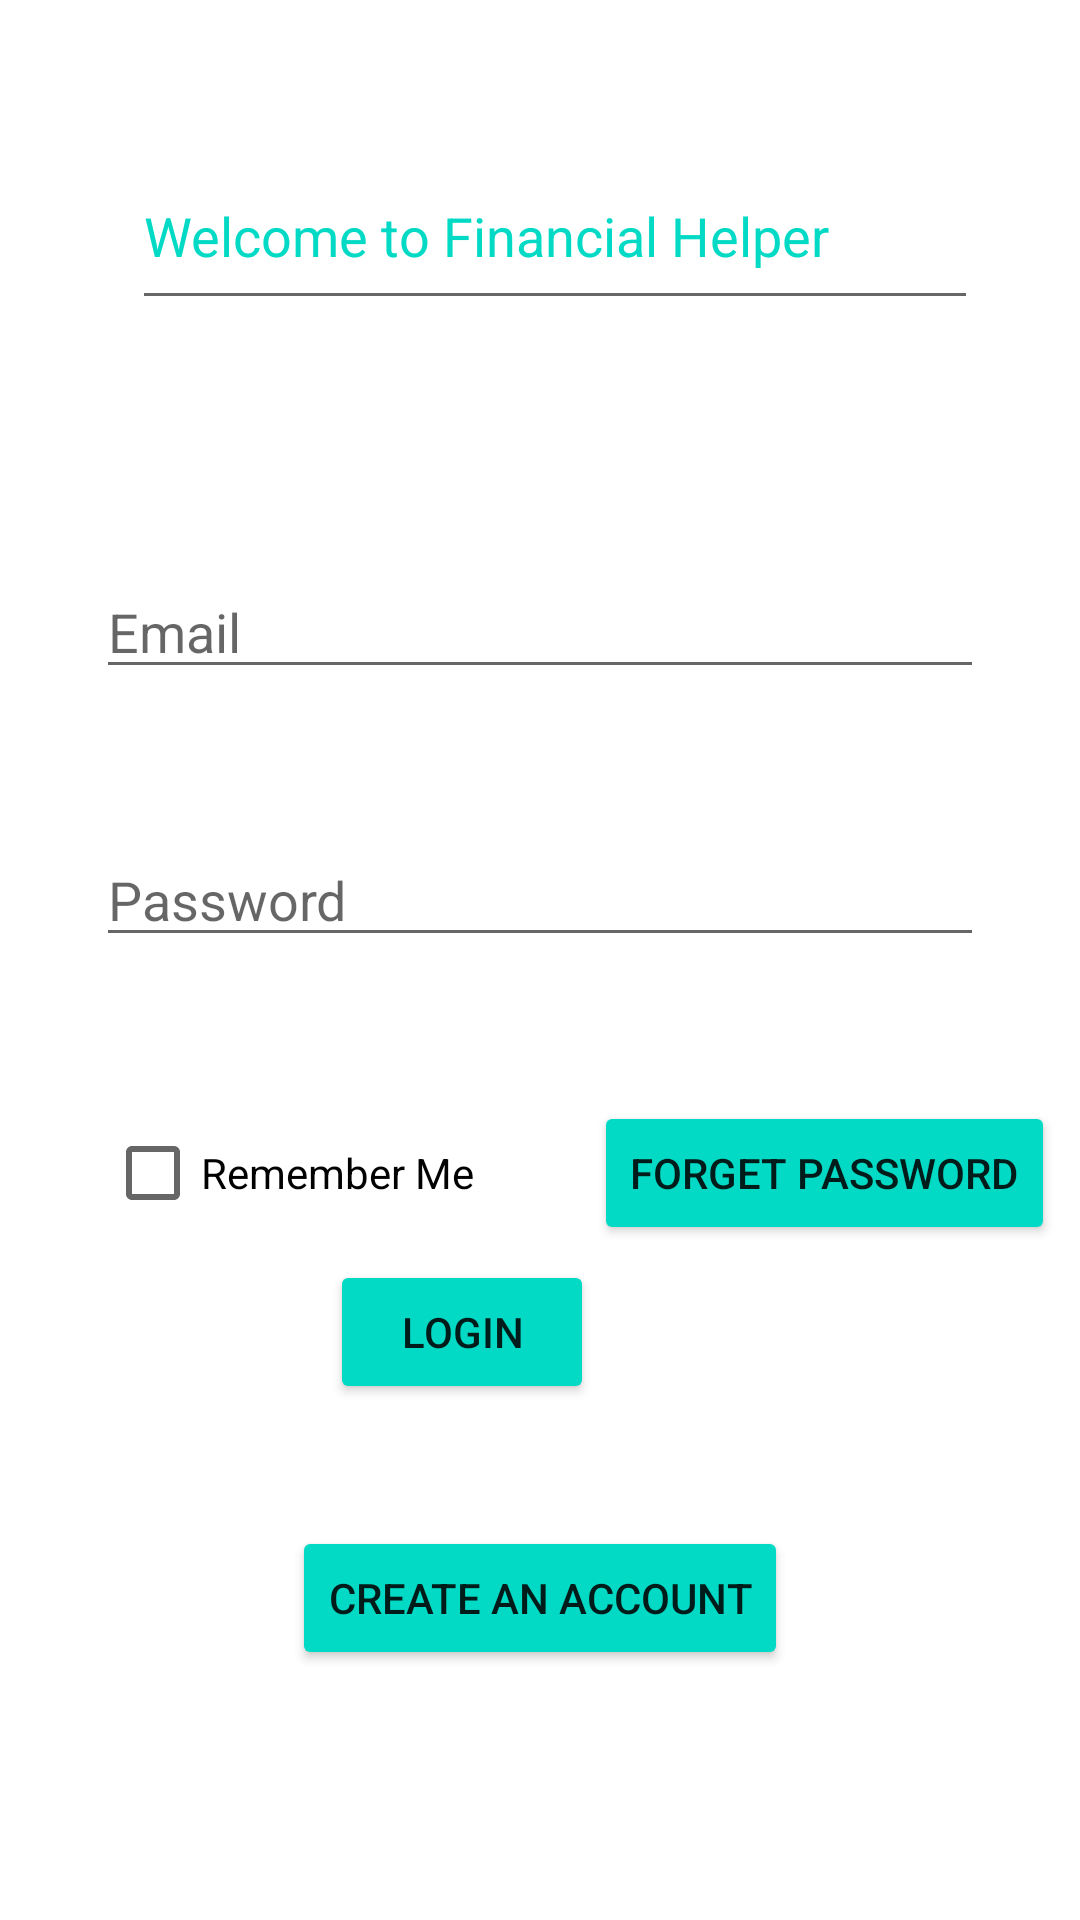

Layout XML and referenced resources for this Android screen:
<!-- AndroidManifest.xml: application theme Theme.SeniorEngProject -->
<!-- res/layout/activity_login_screen.xml -->
<?xml version="1.0" encoding="utf-8"?>
<androidx.constraintlayout.widget.ConstraintLayout xmlns:android="http://schemas.android.com/apk/res/android"
    xmlns:app="http://schemas.android.com/apk/res-auto"
    xmlns:tools="http://schemas.android.com/tools"
    android:layout_width="match_parent"
    android:layout_height="match_parent"
    tools:context=".LoginScreen">

        <EditText
            android:id="@+id/editTextTextEmailAddress"
            android:layout_width="0dp"
            android:layout_height="wrap_content"
            android:layout_marginStart="32dp"
            android:layout_marginTop="400dp"
            android:layout_marginEnd="32dp"
            android:layout_marginBottom="32dp"
            android:drawableStart="@drawable/ic_baseline_email_24"
            android:ems="10"
            android:hint="Email"
            android:inputType="textEmailAddress"
            app:layout_constraintBottom_toTopOf="@+id/editTextTextPassword"
            app:layout_constraintEnd_toEndOf="parent"
            app:layout_constraintStart_toStartOf="parent"
            app:layout_constraintTop_toTopOf="parent"
            app:layout_constraintVertical_bias="0.0" />

        <EditText
            android:id="@+id/editTextTextPassword"
            android:layout_width="0dp"
            android:layout_height="wrap_content"
            android:layout_marginStart="32dp"
            android:layout_marginTop="16dp"
            android:layout_marginEnd="32dp"
            android:layout_marginBottom="32dp"
            android:drawableStart="@drawable/ic_baseline_lock_24"
            android:ems="10"
            android:hint="Password"
            android:inputType="textPassword"
            app:layout_constraintBottom_toTopOf="@+id/checkBox"
            app:layout_constraintEnd_toEndOf="parent"
            app:layout_constraintHorizontal_bias="0.0"
            app:layout_constraintStart_toStartOf="parent"
            app:layout_constraintTop_toBottomOf="@+id/editTextTextEmailAddress" />

        <CheckBox
            android:id="@+id/checkBox"
            android:layout_width="wrap_content"
            android:layout_height="wrap_content"
            android:layout_marginStart="35dp"
            android:layout_marginTop="16dp"
            android:layout_marginEnd="282dp"
            android:layout_marginBottom="437dp"
            android:text="Remember Me"
            app:layout_constraintBottom_toBottomOf="parent"
            app:layout_constraintEnd_toEndOf="parent"
            app:layout_constraintHorizontal_bias="0.0"
            app:layout_constraintStart_toStartOf="parent"
            app:layout_constraintTop_toBottomOf="@+id/editTextTextPassword"
            app:layout_constraintVertical_bias="0.0" />

        <Button
            android:id="@+id/button"
            android:layout_width="wrap_content"
            android:layout_height="wrap_content"
            android:layout_marginStart="198dp"
            android:layout_marginTop="48dp"
            android:layout_marginEnd="32dp"
            android:backgroundTint="#03DAC5"
            android:text="Forget Password"
            app:layout_constraintEnd_toEndOf="parent"
            app:layout_constraintHorizontal_bias="0.0"
            app:layout_constraintStart_toStartOf="parent"
            app:layout_constraintTop_toBottomOf="@+id/editTextTextPassword" />

        <Button
            android:id="@+id/login_button"
            android:layout_width="wrap_content"
            android:layout_height="wrap_content"
            android:layout_marginStart="162dp"
            android:layout_marginEnd="162dp"
            android:layout_marginBottom="172dp"
            android:backgroundTint="#03DAC5"
            android:text="Login"
            app:layout_constraintBottom_toBottomOf="parent"
            app:layout_constraintEnd_toEndOf="parent"
            app:layout_constraintHorizontal_bias="1.0"
            app:layout_constraintStart_toStartOf="parent" />

        <Button
            android:id="@+id/button3"
            android:layout_width="wrap_content"
            android:layout_height="wrap_content"
            android:layout_marginStart="8dp"
            android:layout_marginTop="57dp"
            android:layout_marginEnd="8dp"
            android:layout_marginBottom="100dp"
            android:backgroundTint="#03DAC5"
            android:text="Create an Account"
            app:layout_constraintBottom_toBottomOf="parent"
            app:layout_constraintEnd_toEndOf="parent"
            app:layout_constraintStart_toStartOf="parent"
            app:layout_constraintTop_toBottomOf="@+id/login_button" />

        <EditText
            android:id="@+id/financial_helper"
            android:layout_width="282dp"
            android:layout_height="59dp"
            android:layout_marginStart="75dp"
            android:layout_marginTop="75dp"
            android:layout_marginEnd="65dp"
            android:layout_marginBottom="109dp"
            android:ems="10"
            android:inputType="textPersonName"
            android:text="Welcome to Financial Helper"
            android:textColor="#03DAC5"
            app:layout_constraintBottom_toTopOf="@+id/editTextTextEmailAddress"
            app:layout_constraintEnd_toEndOf="parent"
            app:layout_constraintStart_toStartOf="parent"
            app:layout_constraintTop_toTopOf="parent" />


</androidx.constraintlayout.widget.ConstraintLayout>
<!-- resources referenced by this layout -->
<resources>
  <style name="Theme.SeniorEngProject" parent="Theme.MaterialComponents.DayNight.DarkActionBar">
          
          <item name="colorPrimary">@color/purple_500</item>
          <item name="colorPrimaryVariant">@color/purple_700</item>
          <item name="colorOnPrimary">@color/white</item>
          
          <item name="colorSecondary">@color/teal_200</item>
          <item name="colorSecondaryVariant">@color/teal_700</item>
          <item name="colorOnSecondary">@color/black</item>
          
          <item name="android:statusBarColor">?attr/colorPrimaryVariant</item>
          
      </style>
  <!-- not gathered from this repository: default colours our renderer supplied (Android Studio template values) -->
  <color name="purple_500">#FF6200EE</color>
  <color name="purple_700">#FF3700B3</color>
  <color name="teal_200">#FF03DAC5</color>
  <color name="teal_700">#FF018786</color>
  <color name="black">#FF000000</color>
  <color name="white">#FFFFFFFF</color>
</resources>
